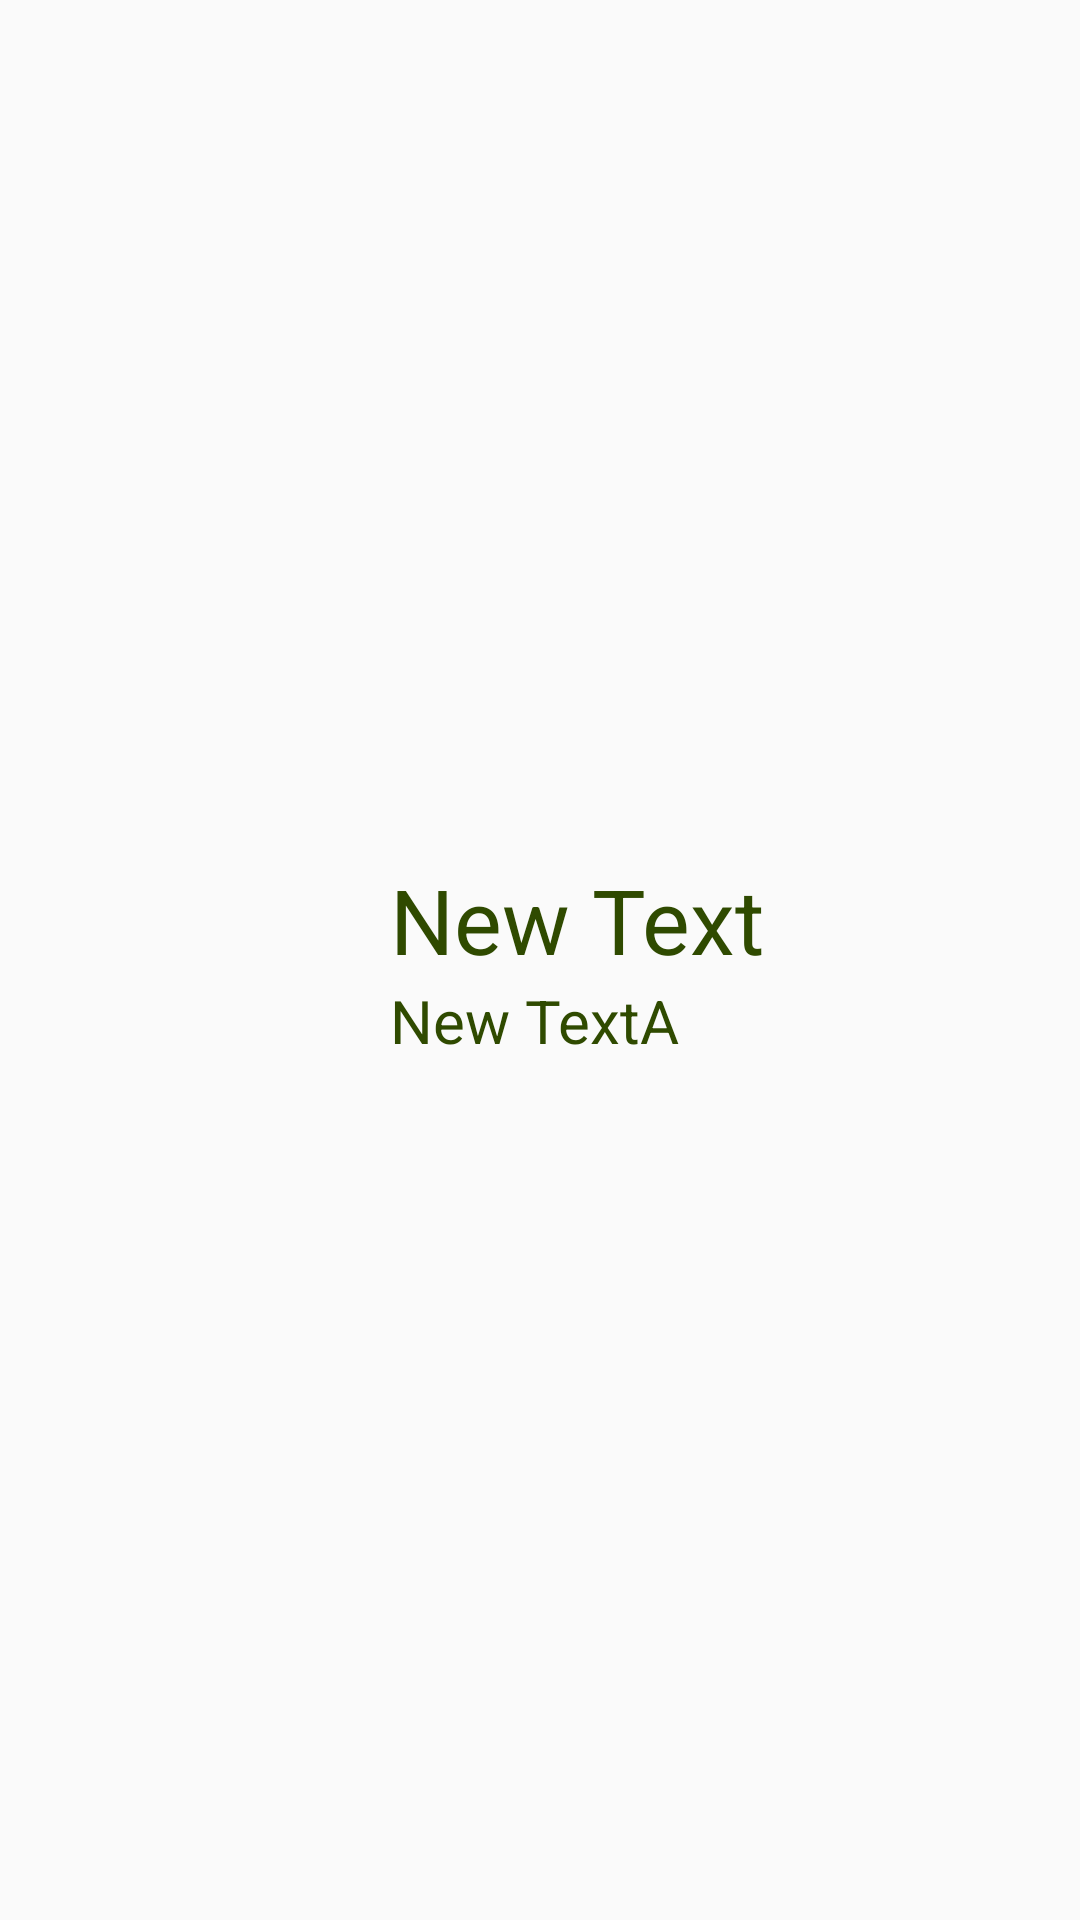

Write the Android layout XML for this screen, with the resource values it uses.
<!-- AndroidManifest.xml: application theme AppTheme -->
<!-- res/layout/my_listview.xml -->
<?xml version="1.0" encoding="utf-8"?>
<LinearLayout xmlns:android="http://schemas.android.com/apk/res/android"
    android:orientation="horizontal" android:layout_width="match_parent"
    android:layout_height="wrap_content"
    android:background="@drawable/bglistview">

    <ImageView
        android:layout_width="@dimen/icon"
        android:layout_height="@dimen/icon"
        android:id="@+id/imageView"
        android:layout_margin="15dp" />

    <LinearLayout
        android:orientation="vertical"
        android:layout_width="match_parent"
        android:layout_height="match_parent"
        android:gravity="center_vertical">

        <TextView
            android:layout_width="wrap_content"
            android:layout_height="wrap_content"
            android:text="New Text"
            android:id="@+id/textView2"
            android:textSize="@dimen/h1"
            android:textColor="@color/text1" />

        <TextView
            android:layout_width="wrap_content"
            android:layout_height="wrap_content"
            android:text="New TextA"
            android:id="@+id/textView3"
            android:textSize="@dimen/h2"
            android:textColor="@color/text1" />
    </LinearLayout>
</LinearLayout>
<!-- resources referenced by this layout -->
<resources>
  <color name="text1">#2F4A00</color>
  <dimen name="h1">30sp</dimen>
  <dimen name="h2">20sp</dimen>
  <dimen name="icon">100dp</dimen>
  <style name="AppTheme" parent="Theme.AppCompat.Light.NoActionBar">
          
          <item name="colorPrimary">@color/colorPrimary</item>
          <item name="colorPrimaryDark">@color/colorPrimaryDark</item>
          <item name="colorAccent">@color/colorAccent</item>
      </style>
  <color name="colorPrimary">#3F51B5</color>
  <color name="colorPrimaryDark">#303F9F</color>
  <color name="colorAccent">#FF4081</color>
</resources>
